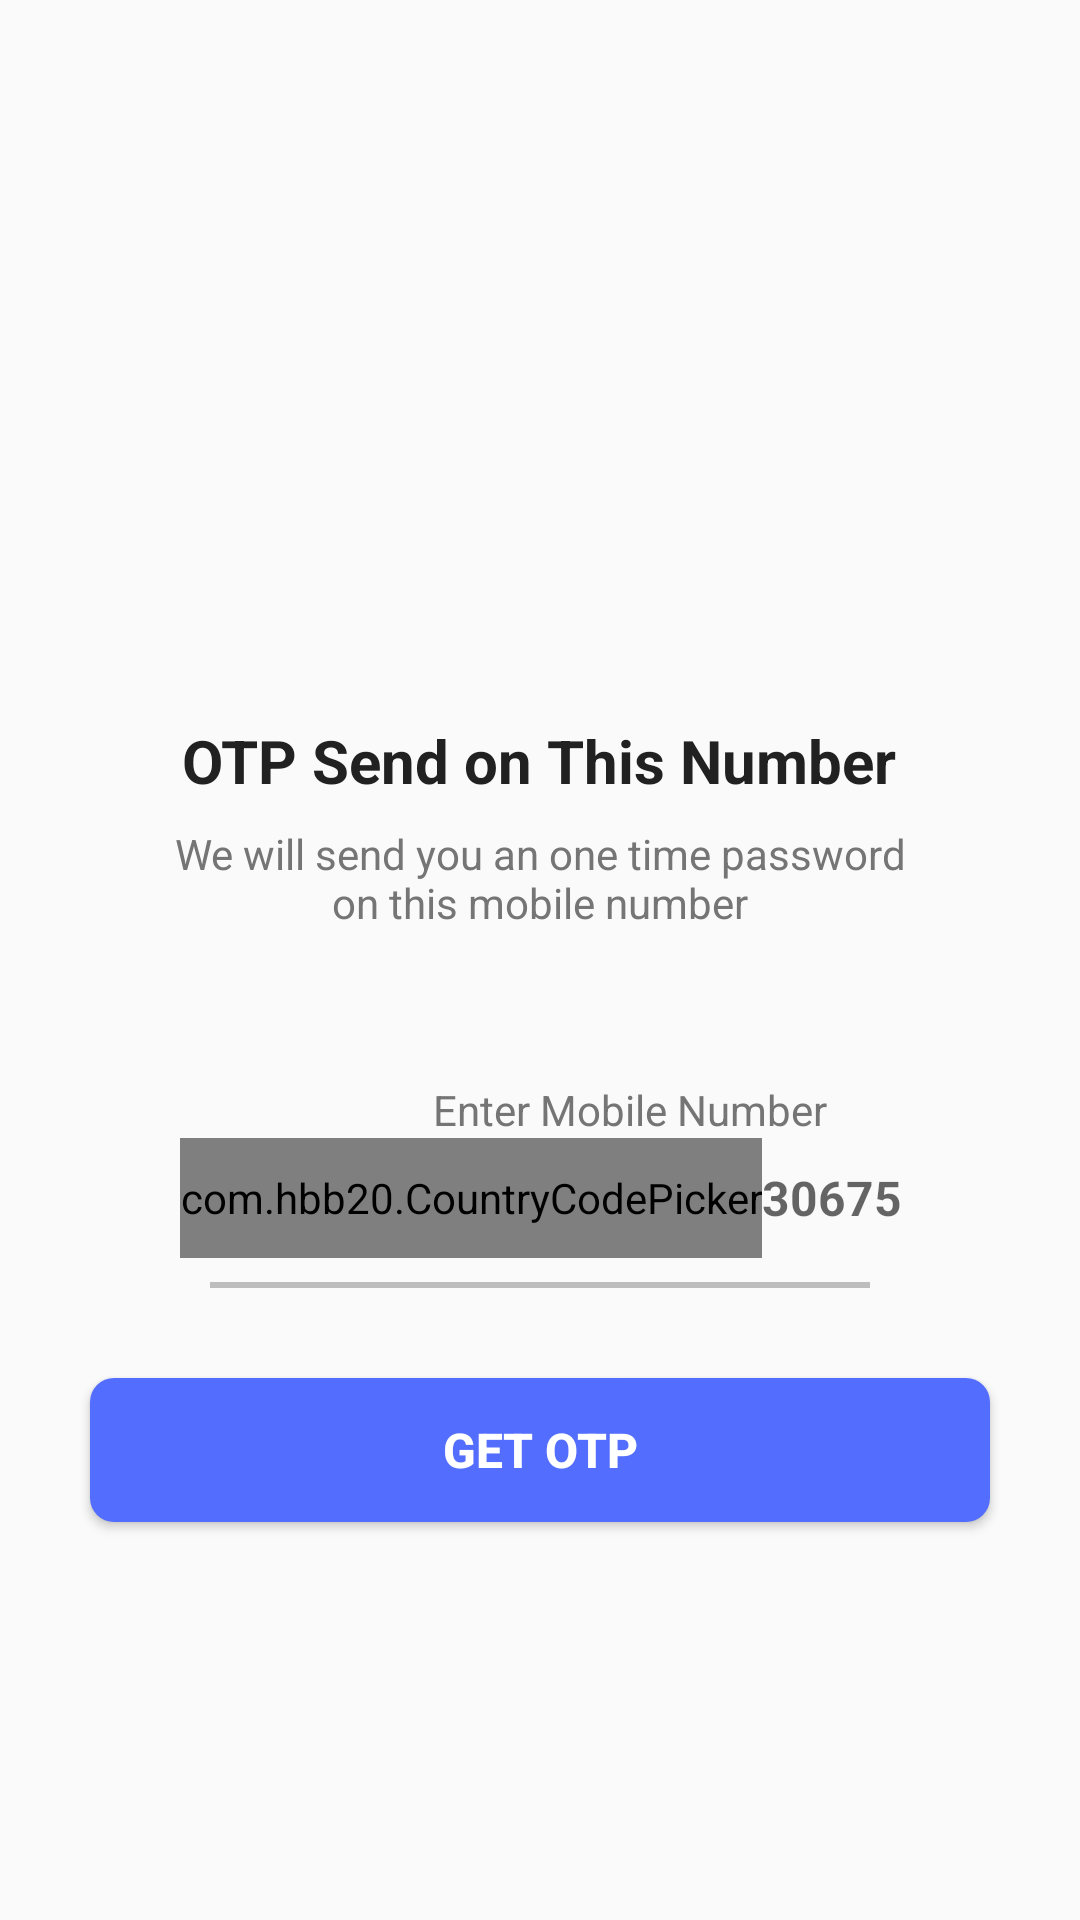

Here is an Android app screen rendered from its layout file. Give the layout XML and the strings, colors and styles it references.
<!-- AndroidManifest.xml: application theme Theme.MainTheme -->
<!-- res/layout/activity_main.xml -->
<?xml version="1.0" encoding="utf-8"?>
<ScrollView xmlns:android="http://schemas.android.com/apk/res/android"
    xmlns:app="http://schemas.android.com/apk/res-auto"
    xmlns:tools="http://schemas.android.com/tools"
    android:layout_width="match_parent"
    android:layout_height="match_parent"
    android:overScrollMode="never"
    android:scrollbars="none"
    tools:context=".MainActivity">

    <LinearLayout
        android:layout_width="match_parent"
        android:layout_height="wrap_content"
        android:gravity="center_horizontal"
        android:orientation="vertical">

        <ImageView
            android:layout_width="130dp"
            android:layout_height="130dp"
            android:layout_marginTop="80dp"
            android:contentDescription="@string/app_name"
            android:src="@drawable/send" />

        <TextView
            android:layout_width="wrap_content"
            android:layout_height="wrap_content"
            android:layout_marginTop="30dp"
            android:text="OTP Send on This Number"
            android:textColor="@color/colorTextPrimary"
            android:textSize="20sp"
            android:textStyle="bold" />

        <TextView
            android:layout_width="match_parent"
            android:layout_height="wrap_content"
            android:layout_marginStart="50dp"
            android:layout_marginTop="8dp"
            android:layout_marginEnd="50dp"
            android:gravity="center"
            android:text="We will send you an one time password on this mobile number"
            android:textColor="@color/colorTextSecondary"
            android:textSize="14sp" />

        <TextView
            android:layout_width="match_parent"
            android:layout_height="wrap_content"
            android:layout_marginStart="30dp"
            android:layout_marginTop="50dp"
            android:gravity="center"
            android:text="Enter Mobile Number"
            android:textColor="@color/colorTextSecondary"
            android:textSize="14sp" />

        <LinearLayout
            android:layout_width="match_parent"
            android:layout_height="wrap_content"
            android:layout_marginStart="60dp"
            android:layout_marginEnd="60dp"
            android:gravity="center"
            android:orientation="horizontal">

            
            
            
            
            
            
            
            
            <com.hbb20.CountryCodePicker
                android:id="@+id/CountryCodePickers"
                android:layout_width="wrap_content"
                android:layout_height="40dp"
                app:ccp_defaultPhoneCode="92"/>

            <EditText
                android:id="@+id/PhoneNumber"
                android:layout_width="wrap_content"
                android:layout_height="40dp"
                android:background="@null"
                android:hint="3067579317"
                android:imeOptions="actionDone"
                android:importantForAutofill="no"
                android:inputType="number"
                android:textColor="@color/colorTextPrimary"
                android:textSize="16sp"
                android:textStyle="bold" />

        </LinearLayout>

        <View
            android:layout_width="match_parent"
            android:layout_height="2dp"
            android:layout_marginStart="70dp"
            android:layout_marginTop="8dp"
            android:layout_marginEnd="70dp"
            android:background="@color/colorDivider" />

        <Button
            android:id="@+id/SendOTPButton"
            android:layout_width="match_parent"
            android:layout_height="wrap_content"
            android:layout_margin="30dp"
            android:background="@drawable/custom_button"
            android:text="Get OTP"
            android:textColor="@color/white"
            android:textSize="16sp"
            android:textStyle="bold" />
    </LinearLayout>

</ScrollView>
<!-- resources referenced by this layout -->
<resources>
  <color name="colorDivider">#BDBDBD</color>
  <color name="colorTextPrimary">#212121</color>
  <color name="colorTextSecondary">#757575</color>
  <color name="white">#FFFFFFFF</color>
  <!-- drawable custom_button (drawable) -->
  <?xml version="1.0" encoding="utf-8"?>
  <shape android:shape="rectangle"  xmlns:android="http://schemas.android.com/apk/res/android">
   <solid android:color="@color/colorPrimary"/>
      <corners android:radius="8dp"/>
  </shape>
  <string name="app_name">SendOTPActivity</string>
  <style name="Theme.MainTheme" parent="Theme.AppCompat.Light.NoActionBar">
          
          <item name="colorPrimary">@color/purple_500</item>
          <item name="colorPrimaryVariant">@color/purple_700</item>
          <item name="colorOnPrimary">@color/white</item>
          
          <item name="colorSecondary">@color/teal_200</item>
          <item name="colorSecondaryVariant">@color/teal_700</item>
          <item name="colorOnSecondary">@color/black</item>
          
          <item name="android:statusBarColor" tools:targetApi="l">?attr/colorPrimaryVariant</item>
          
          <item name="pinViewStyle">@style/PinWidget.PinView</item>
      </style>
  <color name="colorPrimary">#536DFE</color>
  <color name="purple_500">#FF6200EE</color>
  <color name="purple_700">#FF3700B3</color>
  <color name="teal_200">#FF03DAC5</color>
  <color name="teal_700">#FF018786</color>
  <color name="black">#FF000000</color>
</resources>
